2-way image classification set "Augmented Dataset" from GitHub (Vipransh-Agarwal/Parkinsons-Detector); label vocabulary: healthy, parkinson.

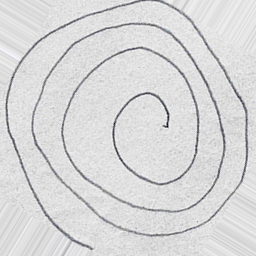
Label: parkinson

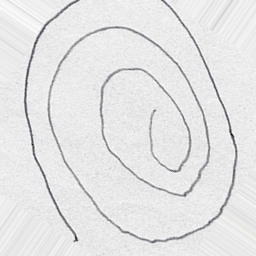
Label: parkinson

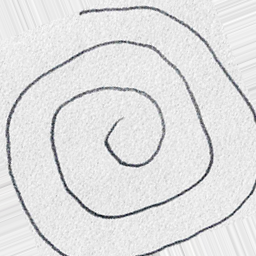
Label: healthy

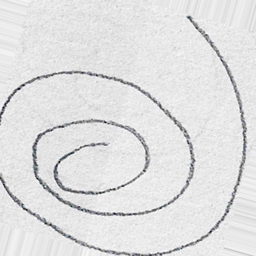
Label: healthy

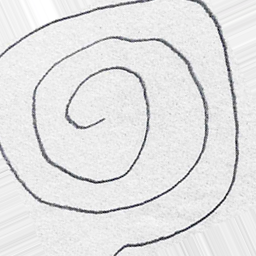
Label: healthy

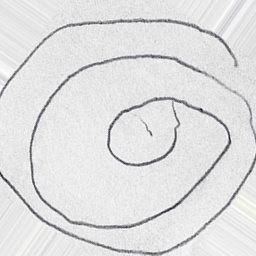
Label: parkinson
